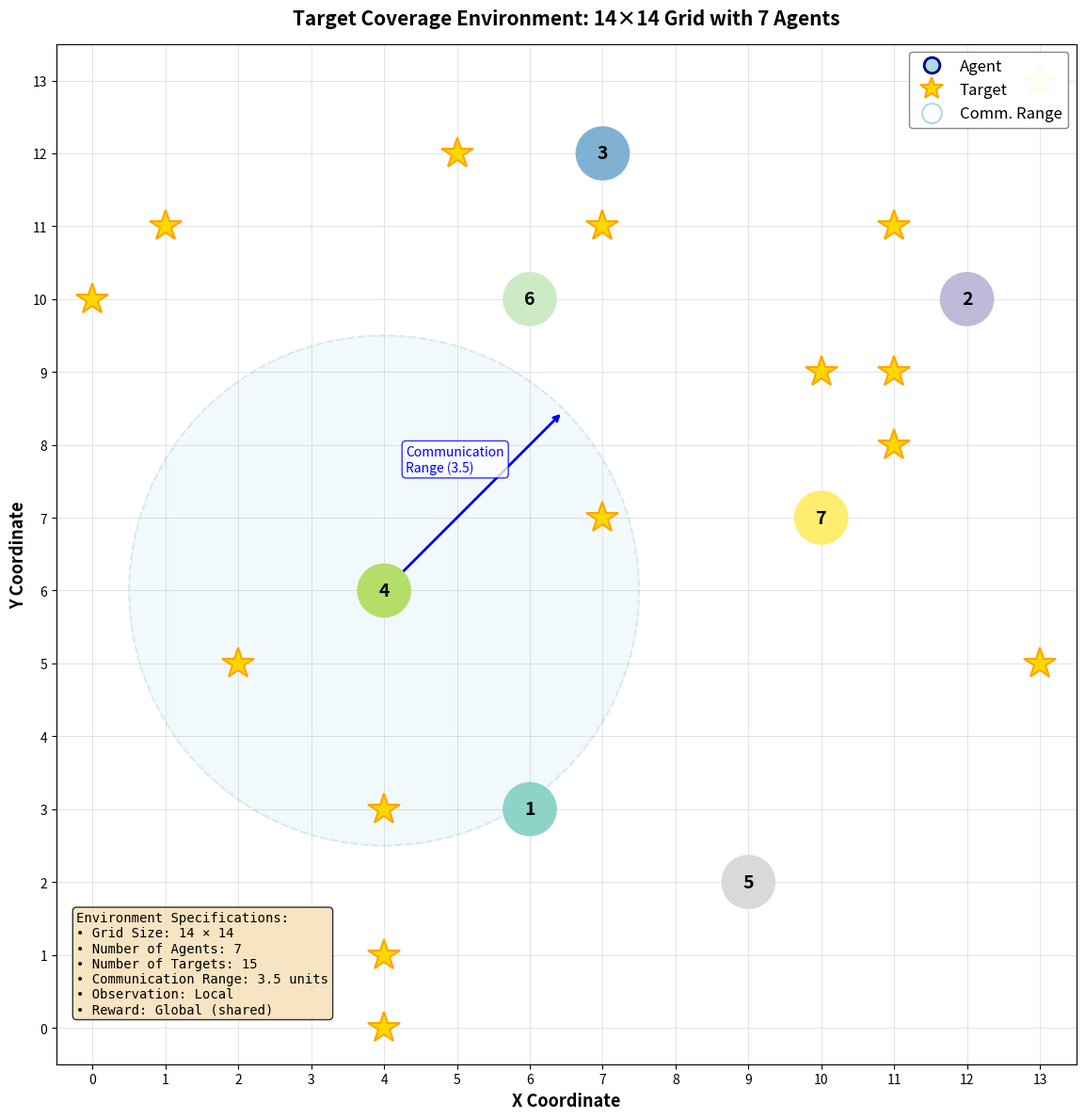

Recreate this plot in Python.
#!/usr/bin/env python3
# visualize target coverage environment
# creates a diagram showing the grid, agents, targets, and communication ranges
import matplotlib.pyplot as plt
import matplotlib.patches as mpatches
import numpy as np
from pathlib import Path

# environment parameters
GRID_SIZE = 14
NUM_AGENTS = 7
NUM_TARGETS = 15
COMM_RANGE = 3.5

# set random seed for reproducibility
np.random.seed(42)

# generate agent positions (random but spread out)
agent_positions = []
while len(agent_positions) < NUM_AGENTS:
    pos = (np.random.randint(0, GRID_SIZE), np.random.randint(0, GRID_SIZE))
    # ensure agents aren't too close to each other
    if all(np.sqrt((pos[0]-p[0])**2 + (pos[1]-p[1])**2) > 2 for p in agent_positions):
        agent_positions.append(pos)

# generate target positions (random)
target_positions = []
while len(target_positions) < NUM_TARGETS:
    pos = (np.random.randint(0, GRID_SIZE), np.random.randint(0, GRID_SIZE))
    # ensure targets aren't on agent positions
    if pos not in agent_positions and pos not in target_positions:
        target_positions.append(pos)

# create figure
fig, ax = plt.subplots(figsize=(12, 12))
ax.set_xlim(-0.5, GRID_SIZE - 0.5)
ax.set_ylim(-0.5, GRID_SIZE - 0.5)
ax.set_aspect('equal')

# draw grid
ax.grid(True, which='both', color='gray', linewidth=0.5, alpha=0.3)
ax.set_xticks(range(GRID_SIZE))
ax.set_yticks(range(GRID_SIZE))

# color palette for agents (different colors)
agent_colors = plt.cm.Set3(np.linspace(0, 1, NUM_AGENTS))

# draw communication range for one example agent (agent 0)
example_agent_idx = 3  # Show comm range for agent 4
example_agent_pos = agent_positions[example_agent_idx]
comm_circle = plt.Circle(example_agent_pos, COMM_RANGE, 
                         color='lightblue', alpha=0.15, zorder=1)
ax.add_patch(comm_circle)
comm_circle_border = plt.Circle(example_agent_pos, COMM_RANGE, 
                                fill=False, color='lightblue', 
                                linestyle='--', linewidth=1.5, alpha=0.4, zorder=1)
ax.add_patch(comm_circle_border)

# add arrow and label for communication range
arrow_end_x = example_agent_pos[0] + COMM_RANGE * 0.7
arrow_end_y = example_agent_pos[1] + COMM_RANGE * 0.7
ax.annotate('', xy=(arrow_end_x, arrow_end_y), 
            xytext=(example_agent_pos[0], example_agent_pos[1]),
            arrowprops=dict(arrowstyle='->', color='blue', lw=2))
ax.text(example_agent_pos[0] + 0.3, example_agent_pos[1] + COMM_RANGE - 1.5,
        f'Communication\nRange ({COMM_RANGE})',
        fontsize=10, color='blue', ha='left', va='top',
        bbox=dict(boxstyle='round,pad=0.3', facecolor='white', alpha=0.8, edgecolor='blue'))

# draw targets (yellow stars)
for target_pos in target_positions:
    ax.plot(target_pos[0], target_pos[1], marker='*', markersize=25, 
            color='gold', markeredgecolor='orange', markeredgewidth=1.5, zorder=3)

# draw agents (colored circles with numbers)
for i, (agent_pos, color) in enumerate(zip(agent_positions, agent_colors)):
    # agent circle
    circle = plt.Circle(agent_pos, 0.35, color=color, 
                       edgecolor='navy', linewidth=2.5, zorder=4)
    ax.add_patch(circle)
    
    # agent number
    ax.text(agent_pos[0], agent_pos[1], str(i+1), 
            fontsize=14, fontweight='bold', ha='center', va='center', 
            color='black', zorder=5)

# add legend
legend_elements = [
    plt.Line2D([0], [0], marker='o', color='w', markerfacecolor='lightblue', 
               markeredgecolor='navy', markersize=12, markeredgewidth=2, label='Agent'),
    plt.Line2D([0], [0], marker='*', color='w', markerfacecolor='gold', 
               markeredgecolor='orange', markersize=18, markeredgewidth=1.5, label='Target'),
    plt.Line2D([0], [0], marker='o', color='w', markerfacecolor='none', 
               markeredgecolor='lightblue', markersize=15, 
               linestyle='--', markeredgewidth=1.5, label='Comm. Range')
]
ax.legend(handles=legend_elements, loc='upper right', fontsize=12, 
          framealpha=0.95, edgecolor='gray')

# add environment specifications box
specs_text = (
    f"Environment Specifications:\n"
    f"• Grid Size: {GRID_SIZE} × {GRID_SIZE}\n"
    f"• Number of Agents: {NUM_AGENTS}\n"
    f"• Number of Targets: {NUM_TARGETS}\n"
    f"• Communication Range: {COMM_RANGE} units\n"
    f"• Observation: Local\n"
    f"• Reward: Global (shared)"
)
ax.text(0.02, 0.15, specs_text, transform=ax.transAxes,
        fontsize=10, verticalalignment='top',
        bbox=dict(boxstyle='round', facecolor='wheat', alpha=0.8, edgecolor='black'),
        family='monospace')

# labels and title
ax.set_xlabel('X Coordinate', fontsize=13, fontweight='bold')
ax.set_ylabel('Y Coordinate', fontsize=13, fontweight='bold')
ax.set_title(f'Target Coverage Environment: {GRID_SIZE}×{GRID_SIZE} Grid with {NUM_AGENTS} Agents',
             fontsize=15, fontweight='bold', pad=15)

# save figure
output_dir = Path('results/observability_sweep/visualizations')
output_dir.mkdir(parents=True, exist_ok=True)
output_path = output_dir / 'target_coverage_environment_7agents.png'

plt.tight_layout()
plt.savefig(output_path, dpi=300, bbox_inches='tight', facecolor='white')
print(f"Saved visualization to: {output_path}")

# also save to results root for easy access
output_path_root = Path('results/target_coverage_environment_7agents.png')
plt.savefig(output_path_root, dpi=300, bbox_inches='tight', facecolor='white')
print(f"Saved visualization to: {output_path_root}")

plt.close()
